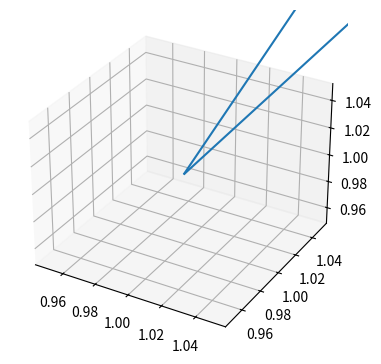

This chart was generated by the following Python code:
from mpl_toolkits.mplot3d import axes3d
import matplotlib.pyplot as plt
import numpy as np

def test1():
    fig = plt.figure()
    ax = fig.gca(projection='3d')

    # Make the grid
    x, y, z = np.meshgrid(np.array([1]),
                          np.array([1]),
                          np.array([1]))
    print(x)
    print(y)
    print(z)
    # Make the direction data for the arrows
    u = np.array([1, 2, 3])
    v = np.array([4, 5, 6])
    w = np.array([0, 0, 1])

    # ax.quiver(x, y, z, u, v, w, length=0.1, normalize=True)
    plt.subplot(2, 1, 1)

    # （X，Y，Z，U，V，W，** kwargs）
    #
    # 参数：
    #
    # X，Y，Z：箭头位置的x，y和z坐标
    #
    # U，V，W：箭头vector的x，y和z分量
    #
    # 参数可以是数组或标量。
    #
    # 关键字参数：
    #
    # 长度： [1.0 | float]每个颤抖的长度，默认为1.0，单位与坐标轴相同
    #
    # arrow_length_ratio： [0.3 | float]箭头相对于箭袋的比率，默认为0.3
    #
    # pivot： ['tail'| '中间'| 'tip']在网格点的箭头部分; 箭头围绕这个点旋转，因此名称枢轴。 默认是“尾巴”
    #
    # 正常化： [False | 真]当为真，所有的箭头将是相同的长度。 默认为False，箭头的长度取决于u，v，w的值。
    ax.quiver(0, 0, 0, 1, 2, 3, length=1, normalize=True)
    plt.subplot(2, 1, 2)
    ax.quiver(0, 0, 0, 4, 5, 6, length=1, normalize=True)

    plt.show()



def test2():
    fig = plt.figure(figsize=plt.figaspect(0.5))
    ax = fig.add_subplot(1, 2, 1, projection='3d')
    ax.quiver(1, 1, 1, 1, 2, 3, length=1, normalize=True)
    # ax = fig.add_subplot(1, 2, 2, projection='3d')
    ax.quiver(1, 1, 1, 4, 5, 6, length=1, normalize=True)
    plt.show()

test2()
